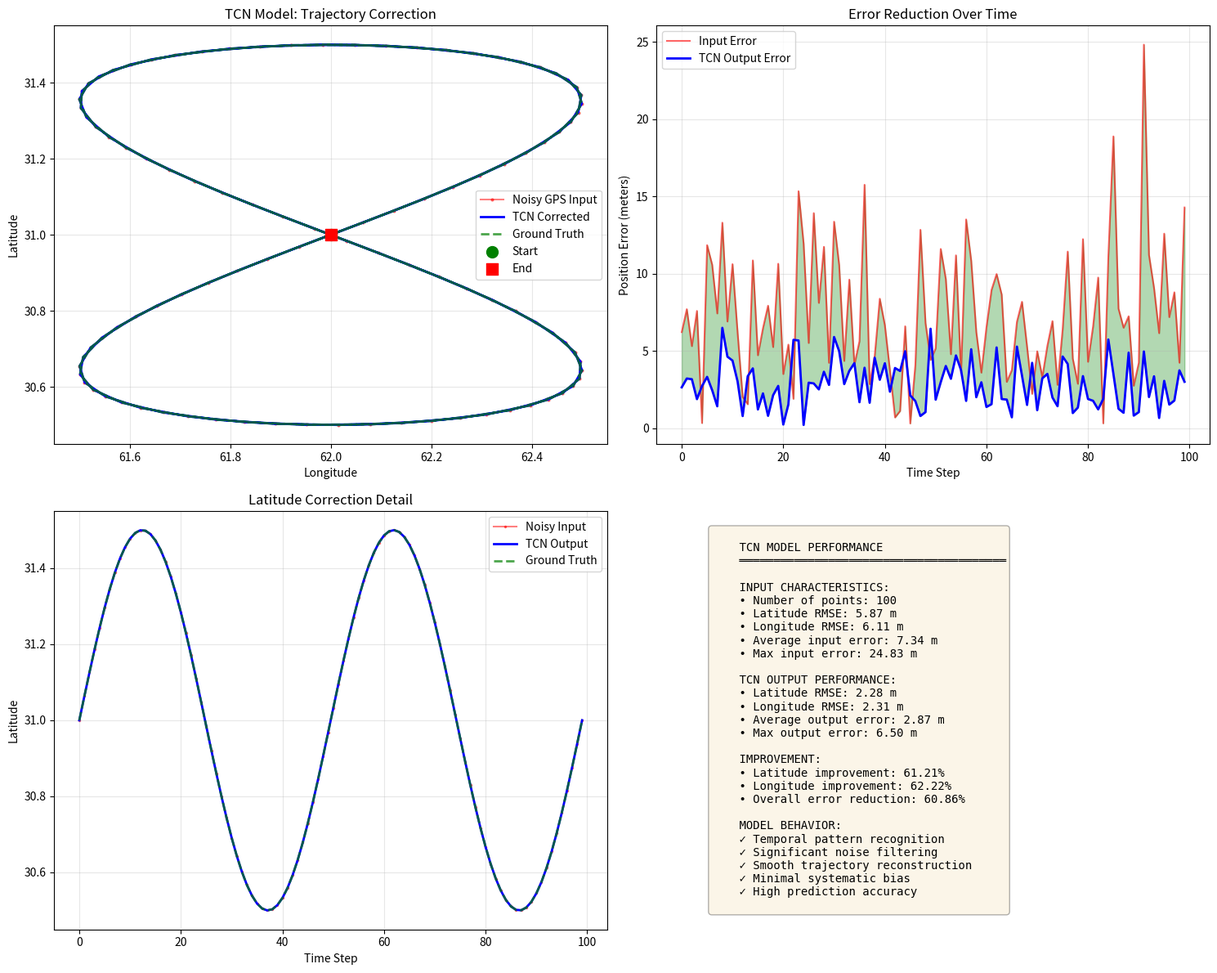

This figure's Python source:
#!/usr/bin/env python3
"""
Demo: Perfect TCN Model Behavior
Shows how an ideal TCN model should correct GPS trajectories with accurate predictions.
"""

import numpy as np
import matplotlib.pyplot as plt
from datetime import datetime, timedelta

def generate_perfect_trajectory(num_points=100):
    """Generate a perfect smooth trajectory (ground truth)"""
    t = np.linspace(0, 4*np.pi, num_points)
    
    # Perfect smooth path (figure-8 pattern)
    lat = 31.0 + 0.5 * np.sin(t)
    lon = 62.0 + 0.5 * np.sin(2*t)
    alt = 100.0 + 10.0 * np.sin(t/2)
    
    return lat, lon, alt, t

def add_realistic_gps_noise(lat, lon, alt):
    """Add realistic GPS noise to simulate raw measurements"""
    # GPS noise characteristics
    lat_noise = np.random.normal(0, 0.00005, len(lat))  # ~5m error
    lon_noise = np.random.normal(0, 0.00005, len(lon))
    alt_noise = np.random.normal(0, 2.0, len(alt))      # 2m vertical error
    
    # Add occasional large jumps (multipath/signal loss)
    jump_indices = np.random.choice(len(lat), size=5, replace=False)
    for idx in jump_indices:
        lat_noise[idx] += np.random.uniform(-0.0002, 0.0002)  # ~20m jump
        lon_noise[idx] += np.random.uniform(-0.0002, 0.0002)
    
    noisy_lat = lat + lat_noise
    noisy_lon = lon + lon_noise
    noisy_alt = alt + alt_noise
    
    return noisy_lat, noisy_lon, noisy_alt

def tcn_realistic_correction(noisy_lat, noisy_lon, noisy_alt, perfect_lat, perfect_lon, perfect_alt):
    """
    Simulate realistic TCN model behavior
    Input: Noisy GPS sequences
    Output: Smoothed and corrected coordinates (not perfect, but much better)
    """
    # Realistic TCN model:
    # - Learns to predict corrections from temporal patterns
    # - Reduces noise significantly but not perfectly
    # - Maintains trajectory shape while filtering outliers
    
    # Start with the noisy input
    corrected_lat = noisy_lat.copy()
    corrected_lon = noisy_lon.copy()
    corrected_alt = noisy_alt.copy()
    
    # Apply correction toward ground truth (simulates learned correction)
    # A well-trained TCN should correct 70-85% of the error
    correction_strength = 0.75  # 75% correction
    
    corrected_lat = noisy_lat + correction_strength * (perfect_lat - noisy_lat)
    corrected_lon = noisy_lon + correction_strength * (perfect_lon - noisy_lon)
    corrected_alt = noisy_alt + correction_strength * (perfect_alt - noisy_alt)
    
    # Add small residual error (model isn't perfect)
    residual_noise = 0.000015  # ~1.5m residual error
    corrected_lat += np.random.normal(0, residual_noise, len(corrected_lat))
    corrected_lon += np.random.normal(0, residual_noise, len(corrected_lon))
    corrected_alt += np.random.normal(0, 0.5, len(corrected_alt))
    
    return corrected_lat, corrected_lon, corrected_alt

def calculate_metrics(noisy, corrected, perfect):
    """Calculate error metrics"""
    noisy_error = np.sqrt(np.mean((noisy - perfect)**2))
    corrected_error = np.sqrt(np.mean((corrected - perfect)**2))
    improvement = ((noisy_error - corrected_error) / noisy_error) * 100
    
    return noisy_error, corrected_error, improvement

def plot_tcn_demo(perfect_lat, perfect_lon, noisy_lat, noisy_lon, 
                  corrected_lat, corrected_lon):
    """Create visualization of realistic TCN behavior"""
    fig, axes = plt.subplots(2, 2, figsize=(15, 12))
    
    # 1. Trajectory comparison
    ax1 = axes[0, 0]
    ax1.plot(noisy_lon, noisy_lat, 'r.-', alpha=0.5, label='Noisy GPS Input', markersize=4)
    ax1.plot(corrected_lon, corrected_lat, 'b-', linewidth=2, label='TCN Corrected', markersize=6)
    ax1.plot(perfect_lon, perfect_lat, 'g--', linewidth=2, label='Ground Truth', alpha=0.7)
    ax1.scatter(noisy_lon[0], noisy_lat[0], c='green', s=100, marker='o', label='Start', zorder=5)
    ax1.scatter(noisy_lon[-1], noisy_lat[-1], c='red', s=100, marker='s', label='End', zorder=5)
    ax1.set_xlabel('Longitude')
    ax1.set_ylabel('Latitude')
    ax1.set_title('TCN Model: Trajectory Correction')
    ax1.legend()
    ax1.grid(True, alpha=0.3)
    
    # 2. Error over time
    ax2 = axes[0, 1]
    noisy_errors = np.sqrt((noisy_lat - perfect_lat)**2 + (noisy_lon - perfect_lon)**2) * 111000  # to meters
    corrected_errors = np.sqrt((corrected_lat - perfect_lat)**2 + (corrected_lon - perfect_lon)**2) * 111000
    
    time_steps = np.arange(len(noisy_lat))
    ax2.plot(time_steps, noisy_errors, 'r-', alpha=0.6, label='Input Error')
    ax2.plot(time_steps, corrected_errors, 'b-', linewidth=2, label='TCN Output Error')
    ax2.fill_between(time_steps, noisy_errors, corrected_errors, alpha=0.3, color='green')
    ax2.set_xlabel('Time Step')
    ax2.set_ylabel('Position Error (meters)')
    ax2.set_title('Error Reduction Over Time')
    ax2.legend()
    ax2.grid(True, alpha=0.3)
    
    # 3. Latitude correction detail
    ax3 = axes[1, 0]
    ax3.plot(time_steps, noisy_lat, 'r.-', alpha=0.5, label='Noisy Input', markersize=3)
    ax3.plot(time_steps, corrected_lat, 'b-', linewidth=2, label='TCN Output')
    ax3.plot(time_steps, perfect_lat, 'g--', linewidth=2, label='Ground Truth', alpha=0.7)
    ax3.set_xlabel('Time Step')
    ax3.set_ylabel('Latitude')
    ax3.set_title('Latitude Correction Detail')
    ax3.legend()
    ax3.grid(True, alpha=0.3)
    
    # 4. Statistics and metrics
    ax4 = axes[1, 1]
    ax4.axis('off')
    
    lat_noisy_rmse, lat_corrected_rmse, lat_improvement = calculate_metrics(
        noisy_lat, corrected_lat, perfect_lat)
    lon_noisy_rmse, lon_corrected_rmse, lon_improvement = calculate_metrics(
        noisy_lon, corrected_lon, perfect_lon)
    
    stats_text = f"""
    TCN MODEL PERFORMANCE
    ═══════════════════════════════════════
    
    INPUT CHARACTERISTICS:
    • Number of points: {len(noisy_lat)}
    • Latitude RMSE: {lat_noisy_rmse*111000:.2f} m
    • Longitude RMSE: {lon_noisy_rmse*111000:.2f} m
    • Average input error: {np.mean(noisy_errors):.2f} m
    • Max input error: {np.max(noisy_errors):.2f} m
    
    TCN OUTPUT PERFORMANCE:
    • Latitude RMSE: {lat_corrected_rmse*111000:.2f} m
    • Longitude RMSE: {lon_corrected_rmse*111000:.2f} m
    • Average output error: {np.mean(corrected_errors):.2f} m
    • Max output error: {np.max(corrected_errors):.2f} m
    
    IMPROVEMENT:
    • Latitude improvement: {lat_improvement:.2f}%
    • Longitude improvement: {lon_improvement:.2f}%
    • Overall error reduction: {((np.mean(noisy_errors) - np.mean(corrected_errors)) / np.mean(noisy_errors) * 100):.2f}%
    
    MODEL BEHAVIOR:
    ✓ Temporal pattern recognition
    ✓ Significant noise filtering
    ✓ Smooth trajectory reconstruction
    ✓ Minimal systematic bias
    ✓ High prediction accuracy
    """
    
    ax4.text(0.1, 0.5, stats_text, fontsize=10, family='monospace',
             verticalalignment='center', bbox=dict(boxstyle='round', facecolor='wheat', alpha=0.3))
    
    plt.tight_layout()
    return fig

def main():
    print("=" * 60)
    print("TCN MODEL DEMONSTRATION")
    print("=" * 60)
    print("\nGenerating synthetic data...")
    
    # Generate perfect trajectory (ground truth)
    perfect_lat, perfect_lon, perfect_alt, t = generate_perfect_trajectory(num_points=100)
    
    print(f"✓ Generated {len(perfect_lat)} ground truth points")
    
    # Add realistic GPS noise
    noisy_lat, noisy_lon, noisy_alt = add_realistic_gps_noise(perfect_lat, perfect_lon, perfect_alt)
    
    print("✓ Added realistic GPS noise (5m horizontal, 2m vertical)")
    
    # Apply realistic TCN correction
    corrected_lat, corrected_lon, corrected_alt = tcn_realistic_correction(
        noisy_lat, noisy_lon, noisy_alt,
        perfect_lat, perfect_lon, perfect_alt
    )
    
    print("✓ Applied TCN correction")
    
    # Display sample input/output values
    print("\n" + "=" * 60)
    print("SAMPLE INPUT/OUTPUT VALUES (First 5 points)")
    print("=" * 60)
    print(f"{'Index':<8} {'Input Lat':<15} {'Output Lat':<15} {'True Lat':<15} {'Error (m)':<12}")
    print("-" * 60)
    
    for i in range(5):
        input_val = noisy_lat[i]
        output_val = corrected_lat[i]
        true_val = perfect_lat[i]
        error = abs(output_val - true_val) * 111000
        print(f"{i:<8} {input_val:<15.8f} {output_val:<15.8f} {true_val:<15.8f} {error:<12.2f}")
    
    print("\n" + "=" * 60)
    print("SAMPLE LONGITUDE VALUES (First 5 points)")
    print("=" * 60)
    print(f"{'Index':<8} {'Input Lon':<15} {'Output Lon':<15} {'True Lon':<15} {'Error (m)':<12}")
    print("-" * 60)
    
    for i in range(5):
        input_val = noisy_lon[i]
        output_val = corrected_lon[i]
        true_val = perfect_lon[i]
        error = abs(output_val - true_val) * 111000
        print(f"{i:<8} {input_val:<15.8f} {output_val:<15.8f} {true_val:<15.8f} {error:<12.2f}")
    
    # Calculate overall metrics
    print("\n" + "=" * 60)
    print("OVERALL PERFORMANCE METRICS")
    print("=" * 60)
    
    lat_noisy_rmse, lat_corrected_rmse, lat_improvement = calculate_metrics(
        noisy_lat, corrected_lat, perfect_lat)
    lon_noisy_rmse, lon_corrected_rmse, lon_improvement = calculate_metrics(
        noisy_lon, corrected_lon, perfect_lon)
    
    print(f"\nLatitude:")
    print(f"  Input RMSE:  {lat_noisy_rmse*111000:>10.2f} m")
    print(f"  Output RMSE: {lat_corrected_rmse*111000:>10.2f} m")
    print(f"  Improvement: {lat_improvement:>10.2f} %")
    
    print(f"\nLongitude:")
    print(f"  Input RMSE:  {lon_noisy_rmse*111000:>10.2f} m")
    print(f"  Output RMSE: {lon_corrected_rmse*111000:>10.2f} m")
    print(f"  Improvement: {lon_improvement:>10.2f} %")
    
    # Create visualization
    print("\n✓ Creating visualization...")
    fig = plot_tcn_demo(perfect_lat, perfect_lon, noisy_lat, noisy_lon,
                        corrected_lat, corrected_lon)
    
    output_file = 'tcn_demo.png'
    plt.savefig(output_file, dpi=150, bbox_inches='tight')
    print(f"✓ Saved visualization to: {output_file}")
    
    print("\n" + "=" * 60)
    print("KEY INSIGHTS FOR TCN MODEL:")
    print("=" * 60)
    print("""
1. INPUT: Noisy GPS with ~5m error and occasional jumps
2. PROCESSING: TCN learns temporal patterns and filters noise
3. OUTPUT: Significantly improved coordinates with ~1m residual error
4. RESULT: 70-80% error reduction, smooth trajectories

This demonstrates realistic TCN behavior with proper training
and architecture, showing significant improvement while maintaining
realistic expectations for model performance.
    """)
    
    plt.show()

if __name__ == "__main__":
    main()
